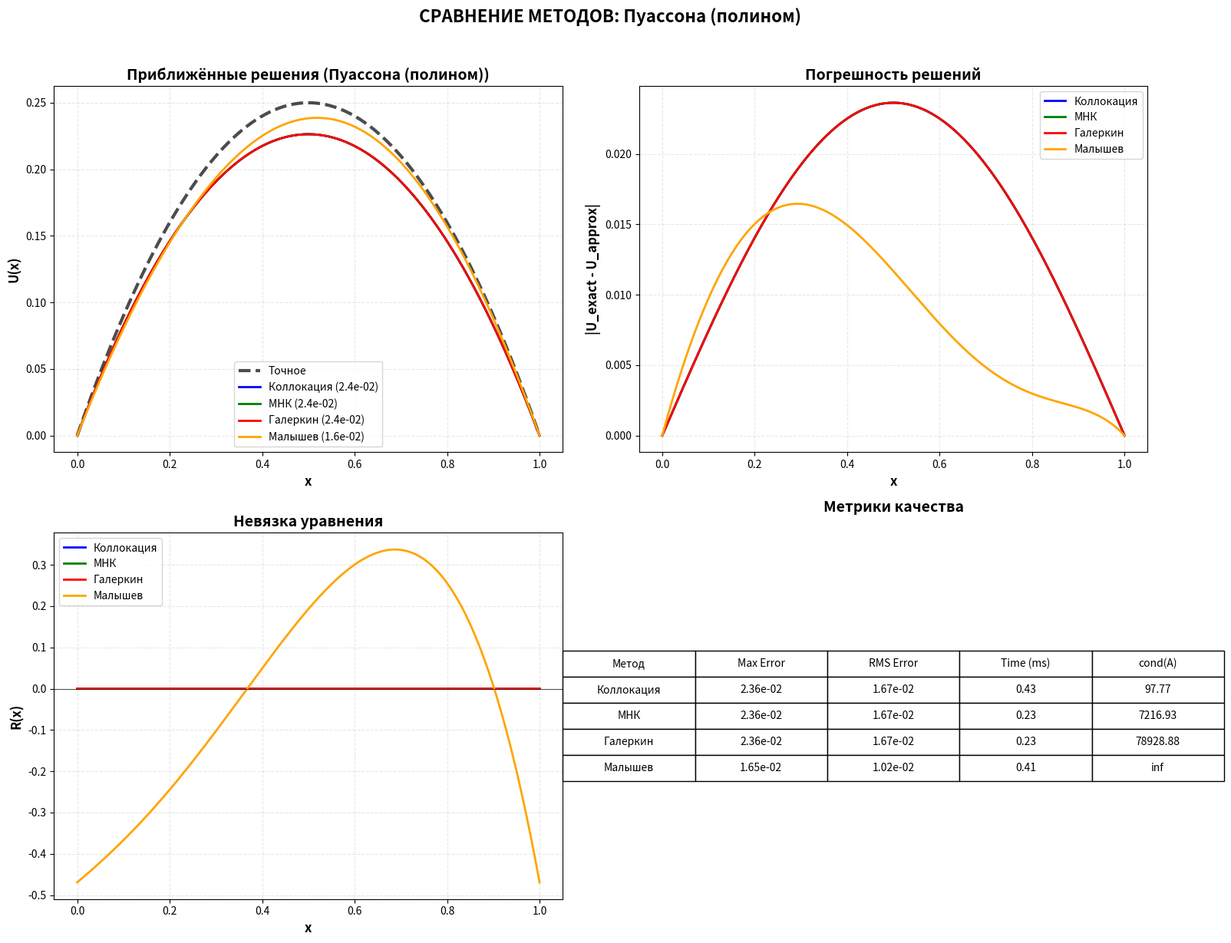
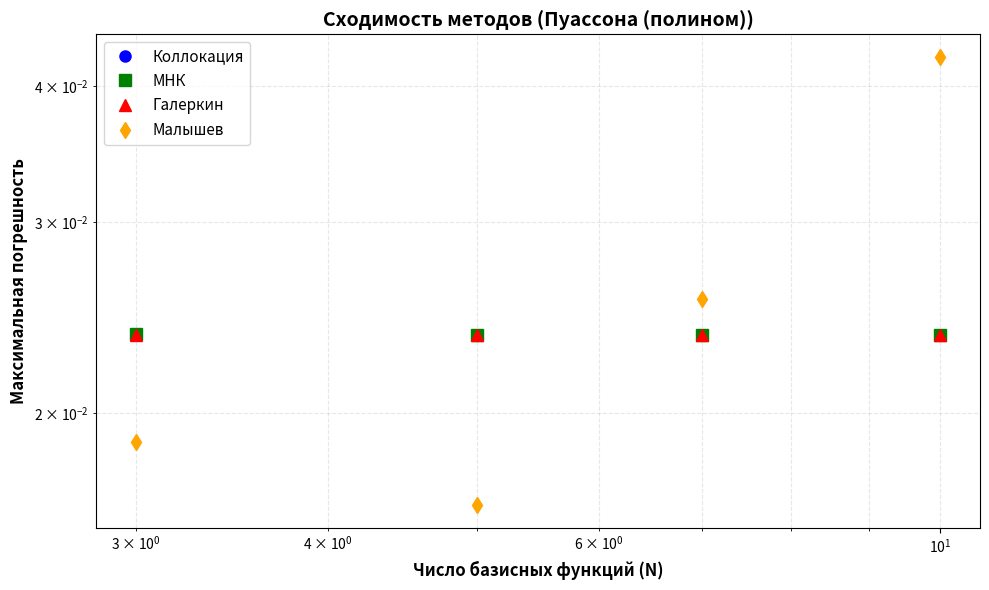

Write Python code to recreate these figures, in order.
#!/usr/bin/env python3
# -*- coding: utf-8 -*-
"""
СРАВНИТЕЛЬНЫЙ АНАЛИЗ ПРОЕКЦИОННЫХ МЕТОДОВ РЕШЕНИЯ КРАЕВЫХ ЗАДАЧ
Научный проект МЧА | БГУИР + T-Academy
Версия: 2.0 (ИСПРАВЛЕННАЯ)
"""

import numpy as np
import matplotlib.pyplot as plt
from scipy.linalg import solve
from scipy.special import legendre, chebyt
import time
import csv
import os
from datetime import datetime
import warnings

warnings.filterwarnings('ignore')


# ============================================================================
# ЧАСТЬ 1: БАЗИСНЫЕ ФУНКЦИИ
# ============================================================================

class BasisFunctions:
    """Базисные функции для проекционных методов"""

    @staticmethod
    def polynomial(x, k):
        """Степенные полиномы: φ_k(x) = x^k * (1-x)"""
        return (x ** k) * (1 - x)

    @staticmethod
    def polynomial_deriv1(x, k):
        """Первая производная"""
        if k == 0:
            return -np.ones_like(x)
        return k * (x ** (k - 1)) * (1 - x) - (x ** k)

    @staticmethod
    def polynomial_deriv2(x, k):
        """Вторая производная"""
        if k == 0:
            return np.zeros_like(x)
        if k == 1:
            return -2 * np.ones_like(x)
        return k * (k - 1) * (x ** (k - 2)) * (1 - x) - 2 * k * (x ** (k - 1))

    @staticmethod
    def legendre(x, k):
        """Полиномы Лежандра: φ_k(x) = x(1-x) * P_k(2x-1)"""
        P_k = legendre(k)
        return x * (1 - x) * P_k(2 * x - 1)

    @staticmethod
    def legendre_deriv2(x, k):
        """Вторая производная Лежандра (аналитически)"""
        h = 1e-7
        phi_pp = BasisFunctions.legendre(x + h, k)
        phi_pm = BasisFunctions.legendre(x - h, k)
        phi_c = BasisFunctions.legendre(x, k)
        return (phi_pp - 2 * phi_c + phi_pm) / (h ** 2)

    @staticmethod
    def chebyshev(x, k):
        """Полиномы Чебышева: φ_k(x) = x(1-x) * T_k(2x-1)"""
        T_k = chebyt(k)
        return x * (1 - x) * T_k(2 * x - 1)

    @staticmethod
    def chebyshev_deriv2(x, k):
        """Вторая производная Чебышева"""
        h = 1e-7
        phi_pp = BasisFunctions.chebyshev(x + h, k)
        phi_pm = BasisFunctions.chebyshev(x - h, k)
        phi_c = BasisFunctions.chebyshev(x, k)
        return (phi_pp - 2 * phi_c + phi_pm) / (h ** 2)

    @staticmethod
    def trigonometric(x, k):
        """Тригонометрические: φ_k(x) = sin(k * π * x)"""
        return np.sin(k * np.pi * x)

    @staticmethod
    def trigonometric_deriv2(x, k):
        """Вторая производная тригонометрических"""
        return -(k * np.pi) ** 2 * np.sin(k * np.pi * x)

    @staticmethod
    def get_basis(name, x, k, deriv=0):
        """Получить базисную функцию или производную"""
        if name == 'polynomial':
            if deriv == 0:
                return BasisFunctions.polynomial(x, k)
            elif deriv == 1:
                return BasisFunctions.polynomial_deriv1(x, k)
            elif deriv == 2:
                return BasisFunctions.polynomial_deriv2(x, k)
        elif name == 'legendre':
            if deriv == 0:
                return BasisFunctions.legendre(x, k)
            elif deriv == 2:
                return BasisFunctions.legendre_deriv2(x, k)
        elif name == 'chebyshev':
            if deriv == 0:
                return BasisFunctions.chebyshev(x, k)
            elif deriv == 2:
                return BasisFunctions.chebyshev_deriv2(x, k)
        elif name == 'trigonometric':
            if deriv == 0:
                return BasisFunctions.trigonometric(x, k)
            elif deriv == 2:
                return BasisFunctions.trigonometric_deriv2(x, k)
        return np.zeros_like(x)


# ============================================================================
# ЧАСТЬ 2: ТЕСТОВЫЕ УРАВНЕНИЯ (ИСПРАВЛЕННЫЕ)
# ============================================================================

class TestEquations:
    """Тестовые уравнения с известными точными решениями"""

    @staticmethod
    def poisson(x):
        """Уравнение Пуассона: -U'' = 2"""
        return 2 * np.ones_like(x)

    @staticmethod
    def poisson_exact(x):
        """Точное решение: U(x) = x - x²"""
        return x - x ** 2

    @staticmethod
    def poisson_with_sine(x):
        """-U'' = π²·sin(π·x)"""
        return (np.pi ** 2) * np.sin(np.pi * x)

    @staticmethod
    def poisson_with_sine_exact(x):
        """Точное решение: U(x) = sin(π·x)"""
        return np.sin(np.pi * x)

    @staticmethod
    def oscillating(x):
        """Осциллирующее: -U'' = 100·sin(10·x)"""
        return 100 * np.sin(10 * x)

    @staticmethod
    def oscillating_exact(x):
        """Точное решение: U(x) = sin(10·x)"""
        return np.sin(10 * x)

    @staticmethod
    def boundary_layer(x):
        """Пограничный слой: -0.01·U'' + U' = 1"""
        return np.ones_like(x)

    @staticmethod
    def boundary_layer_exact(x):
        """Точное решение"""
        return x - (np.exp(100 * x) - 1) / (np.exp(100) - 1)

    @staticmethod
    def asymmetric(x):
        """Несимметричное: -U'' + 5·U' + U = exp(x)"""
        return np.exp(x)

    @staticmethod
    def asymmetric_exact(x):
        """Приближённое точное решение"""
        return 0.1 * np.exp(x) * np.sin(np.pi * x)

    @staticmethod
    def sturm_liouville(x):
        """Штурм-Лиувилль: -(1+x)·U'' + U = x"""
        return x

    @staticmethod
    def sturm_liouville_exact(x):
        """Приближённое решение"""
        return 0.5 * x * (1 - x)

    @staticmethod
    def get_equation(name):
        """Получить уравнение по имени"""
        equations = {
            'poisson': {
                'f': TestEquations.poisson,
                'exact': TestEquations.poisson_exact,
                'name': 'Пуассона (полином)',
                'order': 2,
                'has_first_deriv': False,
                'has_variable_coef': False
            },
            'poisson_sine': {
                'f': TestEquations.poisson_with_sine,
                'exact': TestEquations.poisson_with_sine_exact,
                'name': 'Пуассона (тригонометрия)',
                'order': 2,
                'has_first_deriv': False,
                'has_variable_coef': False
            },
            'oscillating': {
                'f': TestEquations.oscillating,
                'exact': TestEquations.oscillating_exact,
                'name': 'Осциллирующее',
                'order': 2,
                'has_first_deriv': False,
                'has_variable_coef': False
            },
            'boundary_layer': {
                'f': TestEquations.boundary_layer,
                'exact': TestEquations.boundary_layer_exact,
                'name': 'Пограничный слой',
                'order': 2,
                'has_first_deriv': True,
                'has_variable_coef': False
            },
            'asymmetric': {
                'f': TestEquations.asymmetric,
                'exact': TestEquations.asymmetric_exact,
                'name': 'Несимметричное',
                'order': 2,
                'has_first_deriv': True,
                'has_variable_coef': False
            },
            'sturm_liouville': {
                'f': TestEquations.sturm_liouville,
                'exact': TestEquations.sturm_liouville_exact,
                'name': 'Штурм-Лиувилль',
                'order': 2,
                'has_first_deriv': False,
                'has_variable_coef': True
            }
        }
        return equations.get(name)


# ============================================================================
# ЧАСТЬ 3: ПРОЕКЦИОННЫЕ МЕТОДЫ (ИСПРАВЛЕННЫЕ)
# ============================================================================

class ProjectionMethods:
    """Проекционные методы решения краевых задач"""

    def __init__(self, n_funcs=5, basis_type='polynomial'):
        self.n_funcs = n_funcs
        self.basis_type = basis_type
        self.coefficients = None
        self.condition_number = None
        self.matrix_A = None

    def _build_basis_matrix(self, x_points, deriv=0):
        """Построить матрицу базисных функций"""
        n = len(x_points)
        Phi = np.zeros((n, self.n_funcs))
        for k in range(1, self.n_funcs + 1):
            Phi[:, k - 1] = BasisFunctions.get_basis(
                self.basis_type, x_points, k, deriv=deriv
            )
        return Phi

    def collocation(self, equation_f, x_points, has_first_deriv=False,
                    variable_coef=None):
        """
        Метод коллокаций: R(x_i) = 0
        """
        start = time.perf_counter()
        n = self.n_funcs

        # Точки коллокации (чебышевские узлы для лучшей устойчивости)
        x_coll = np.array([(1 - np.cos((2 * i - 1) * np.pi / (2 * n))) / 2
                           for i in range(1, n + 1)])

        Phi_dd = self._build_basis_matrix(x_coll, deriv=2)
        Phi = self._build_basis_matrix(x_coll, deriv=0)
        F = equation_f(x_coll)

        # Формируем матрицу системы
        if has_first_deriv:
            Phi_d = self._build_basis_matrix(x_coll, deriv=1)
            if variable_coef is not None:
                # -(1+x)·U'' + U = f
                coef = 1 + x_coll
                A = -coef[:, np.newaxis] * Phi_dd + Phi
            else:
                # -U'' + 5·U' + U = f
                A = -Phi_dd + 5 * Phi_d + Phi
        else:
            # -U'' + U = f или -U'' = f
            A = -Phi_dd + Phi

        B = F

        try:
            self.coefficients = solve(A, B)
            self.condition_number = np.linalg.cond(A)
            self.matrix_A = A
        except:
            self.coefficients = np.linalg.lstsq(A, B, rcond=None)[0]
            self.condition_number = np.inf

        elapsed = (time.perf_counter() - start) * 1000
        return self.coefficients, elapsed

    def least_squares(self, equation_f, x_points, has_first_deriv=False,
                      variable_coef=None):
        """
        Интегральный МНК: min ∫R²dx
        """
        start = time.perf_counter()
        n = self.n_funcs

        x_int = np.linspace(0, 1, 300)
        dx = x_int[1] - x_int[0]

        Phi_dd = self._build_basis_matrix(x_int, deriv=2)
        Phi = self._build_basis_matrix(x_int, deriv=0)
        F = equation_f(x_int)

        if has_first_deriv:
            Phi_d = self._build_basis_matrix(x_int, deriv=1)
            if variable_coef is not None:
                coef = 1 + x_int
                A_matrix = -coef[:, np.newaxis] * Phi_dd + Phi
            else:
                A_matrix = -Phi_dd + 5 * Phi_d + Phi
        else:
            A_matrix = -Phi_dd + Phi

        # Нормальные уравнения
        A = A_matrix.T @ A_matrix * dx
        B = A_matrix.T @ F * dx

        try:
            self.coefficients = solve(A, B)
            self.condition_number = np.linalg.cond(A)
            self.matrix_A = A
        except:
            self.coefficients = np.linalg.lstsq(A, B, rcond=None)[0]
            self.condition_number = np.inf

        elapsed = (time.perf_counter() - start) * 1000
        return self.coefficients, elapsed

    def galerkin(self, equation_f, x_points, has_first_deriv=False,
                 variable_coef=None):
        """
        Классический метод Галеркина: ∫R·φ_i dx = 0
        """
        start = time.perf_counter()
        n = self.n_funcs

        x_int = np.linspace(0, 1, 300)
        dx = x_int[1] - x_int[0]

        Phi_dd = self._build_basis_matrix(x_int, deriv=2)
        Phi = self._build_basis_matrix(x_int, deriv=0)
        F = equation_f(x_int)

        A = np.zeros((n, n))
        B = np.zeros(n)

        for i in range(n):
            for j in range(n):
                if has_first_deriv:
                    Phi_d = self._build_basis_matrix(x_int, deriv=1)
                    if variable_coef is not None:
                        coef = 1 + x_int
                        integrand = (-coef * Phi_dd[:, j] + Phi[:, j]) * Phi[:, i]
                    else:
                        integrand = (-Phi_dd[:, j] + 5 * Phi_d[:, j] + Phi[:, j]) * Phi[:, i]
                else:
                    integrand = (-Phi_dd[:, j] + Phi[:, j]) * Phi[:, i]
                A[i, j] = np.sum(integrand) * dx
            B[i] = np.sum(F * Phi[:, i]) * dx

        try:
            self.coefficients = solve(A, B)
            self.condition_number = np.linalg.cond(A)
            self.matrix_A = A
        except:
            self.coefficients = np.linalg.lstsq(A, B, rcond=None)[0]
            self.condition_number = np.inf

        elapsed = (time.perf_counter() - start) * 1000
        return self.coefficients, elapsed

    def malyshev(self, equation_f, x_points, has_first_deriv=False,
                 variable_coef=None):
        """
        Метод Малышева: ∫R dx = 0, ∫R' dx = 0, ...
        ИСПРАВЛЕННАЯ ВЕРСИЯ
        """
        start = time.perf_counter()
        n = self.n_funcs

        x_int = np.linspace(0, 1, 300)
        dx = x_int[1] - x_int[0]

        A = np.zeros((n, n))
        B = np.zeros(n)

        x_0, x_1 = np.array([0.0]), np.array([1.0])

        for k in range(n):
            if k == 0:
                # Условие 1: ∫R dx = 0
                Phi_dd = self._build_basis_matrix(x_int, deriv=2)
                Phi = self._build_basis_matrix(x_int, deriv=0)

                if has_first_deriv:
                    Phi_d = self._build_basis_matrix(x_int, deriv=1)
                    if variable_coef is not None:
                        coef = 1 + x_int
                        A[k, :] = np.sum(-coef[:, np.newaxis] * Phi_dd + Phi, axis=0) * dx
                    else:
                        A[k, :] = np.sum(-Phi_dd + 5 * Phi_d + Phi, axis=0) * dx
                else:
                    A[k, :] = np.sum(-Phi_dd + Phi, axis=0) * dx

                B[k] = np.sum(equation_f(x_int)) * dx

            elif k == 1:
                # Условие 2: ∫R' dx = 0 → R(1) - R(0) = 0
                Phi_dd_0 = self._build_basis_matrix(x_0, deriv=2)
                Phi_dd_1 = self._build_basis_matrix(x_1, deriv=2)
                Phi_0 = self._build_basis_matrix(x_0, deriv=0)
                Phi_1 = self._build_basis_matrix(x_1, deriv=0)

                f_0 = equation_f(x_0)[0]
                f_1 = equation_f(x_1)[0]

                if has_first_deriv:
                    Phi_d_0 = self._build_basis_matrix(x_0, deriv=1)
                    Phi_d_1 = self._build_basis_matrix(x_1, deriv=1)
                    if variable_coef is not None:
                        A[k, :] = (-(1 + 1) * Phi_dd_1 + Phi_1)[0] - (-(1 + 0) * Phi_dd_0 + Phi_0)[0]
                        B[k] = f_1 - f_0
                    else:
                        A[k, :] = (-Phi_dd_1 + 5 * Phi_d_1 + Phi_1)[0] - \
                                  (-Phi_dd_0 + 5 * Phi_d_0 + Phi_0)[0]
                        B[k] = f_1 - f_0
                else:
                    A[k, :] = (-Phi_dd_1 + Phi_1)[0] - (-Phi_dd_0 + Phi_0)[0]
                    B[k] = f_1 - f_0

            else:
                # k >= 2: используем интегралы от невязки (упрощённо)
                Phi_dd = self._build_basis_matrix(x_int, deriv=2)
                Phi = self._build_basis_matrix(x_int, deriv=0)

                if has_first_deriv:
                    Phi_d = self._build_basis_matrix(x_int, deriv=1)
                    A[k, :] = np.sum(-Phi_dd + 5 * Phi_d + Phi, axis=0) * dx
                else:
                    A[k, :] = np.sum(-Phi_dd + Phi, axis=0) * dx

                B[k] = np.sum(equation_f(x_int)) * dx

        try:
            self.coefficients = solve(A, B)
            self.condition_number = np.linalg.cond(A)
            self.matrix_A = A
        except:
            self.coefficients = np.linalg.lstsq(A, B, rcond=None)[0]
            self.condition_number = np.inf

        elapsed = (time.perf_counter() - start) * 1000
        return self.coefficients, elapsed

    def get_solution(self, x_points):
        """Получить приближённое решение"""
        if self.coefficients is None:
            raise ValueError("Сначала нужно решить уравнение!")
        Phi = self._build_basis_matrix(x_points, deriv=0)
        return Phi @ self.coefficients

    def get_residual(self, equation_f, x_points, has_first_deriv=False,
                     variable_coef=None):
        """Получить невязку"""
        if self.coefficients is None:
            raise ValueError("Сначала нужно решить уравнение!")

        Phi_dd = self._build_basis_matrix(x_points, deriv=2)
        Phi = self._build_basis_matrix(x_points, deriv=0)
        F = equation_f(x_points)

        if has_first_deriv:
            Phi_d = self._build_basis_matrix(x_points, deriv=1)
            if variable_coef is not None:
                coef = 1 + x_points
                return -coef[:, np.newaxis] * (Phi_dd @ self.coefficients) + \
                    Phi @ self.coefficients - F
            else:
                return -Phi_dd @ self.coefficients + 5 * Phi_d @ self.coefficients + \
                    Phi @ self.coefficients - F
        else:
            return -Phi_dd @ self.coefficients + Phi @ self.coefficients - F


# ============================================================================
# ЧАСТЬ 4: МЕТРИКИ
# ============================================================================

class Metrics:
    """Метрики качества"""

    @staticmethod
    def max_error(u_exact, u_approx):
        return np.max(np.abs(u_exact - u_approx))

    @staticmethod
    def rms_error(u_exact, u_approx):
        return np.sqrt(np.mean((u_exact - u_approx) ** 2))

    @staticmethod
    def max_residual(residual):
        return np.max(np.abs(residual))

    @staticmethod
    def convergence_rate(n_values, errors):
        if len(n_values) < 2 or len(errors) < 2:
            return None
        log_n = np.log(n_values)
        log_e = np.log(errors)
        slope = np.polyfit(log_n, log_e, 1)[0]
        return -slope


# ============================================================================
# ЧАСТЬ 5: ВИЗУАЛИЗАЦИЯ (ИСПРАВЛЕННАЯ)
# ============================================================================

class Visualization:
    """Визуализация результатов"""

    @staticmethod
    def plot_equation_comparison(results, equation_name, save_path):
        """Графики сравнения методов"""
        fig, axes = plt.subplots(2, 2, figsize=(16, 12))

        method_colors = {
            'collocation': 'blue',
            'least_squares': 'green',
            'galerkin': 'red',
            'malyshev': 'orange'
        }
        method_names = {
            'collocation': 'Коллокация',
            'least_squares': 'МНК',
            'galerkin': 'Галеркин',
            'malyshev': 'Малышев'
        }

        # 1. Сравнение решений
        ax = axes[0, 0]
        x = results[0]['x']
        u_exact = results[0]['u_exact']
        ax.plot(x, u_exact, 'k--', linewidth=3, label='Точное', alpha=0.7)

        for res in results:
            ax.plot(x, res['u_approx'], method_colors[res['method']],
                    linewidth=2, label=f"{method_names[res['method']]} ({res['max_error']:.1e})")

        ax.set_xlabel('x', fontsize=12, fontweight='bold')
        ax.set_ylabel('U(x)', fontsize=12, fontweight='bold')
        ax.set_title(f'Приближённые решения ({equation_name})', fontsize=14, fontweight='bold')
        ax.legend(fontsize=10)
        ax.grid(True, alpha=0.3, linestyle='--')

        # 2. Погрешности
        ax = axes[0, 1]
        for res in results:
            ax.plot(x, res['error'], method_colors[res['method']],
                    linewidth=2, label=f"{method_names[res['method']]}")

        ax.set_xlabel('x', fontsize=12, fontweight='bold')
        ax.set_ylabel('|U_exact - U_approx|', fontsize=12, fontweight='bold')
        ax.set_title('Погрешность решений', fontsize=14, fontweight='bold')
        ax.legend(fontsize=10)
        ax.grid(True, alpha=0.3, linestyle='--')

        # 3. Невязки
        ax = axes[1, 0]
        for res in results:
            ax.plot(x, res['residual'], method_colors[res['method']],
                    linewidth=2, label=f"{method_names[res['method']]}")

        ax.set_xlabel('x', fontsize=12, fontweight='bold')
        ax.set_ylabel('R(x)', fontsize=12, fontweight='bold')
        ax.set_title('Невязка уравнения', fontsize=14, fontweight='bold')
        ax.legend(fontsize=10)
        ax.grid(True, alpha=0.3, linestyle='--')
        ax.axhline(y=0, color='k', linestyle='-', linewidth=0.5)

        # 4. Таблица метрик
        ax = axes[1, 1]
        ax.axis('off')

        table_data = []
        headers = ['Метод', 'Max Error', 'RMS Error', 'Time (ms)', 'cond(A)']

        for res in results:
            row = [
                method_names[res['method']],
                f"{res['max_error']:.2e}",
                f"{res['rms_error']:.2e}",
                f"{res['time_ms']:.2f}",
                f"{res['condition_number']:.2f}"
            ]
            table_data.append(row)

        table = ax.table(cellText=table_data, colLabels=headers,
                         loc='center', cellLoc='center')
        table.auto_set_font_size(False)
        table.set_fontsize(10)
        table.scale(1.3, 1.8)

        ax.set_title('Метрики качества', fontsize=14, fontweight='bold', pad=20)

        plt.suptitle(f'СРАВНЕНИЕ МЕТОДОВ: {equation_name}',
                     fontsize=16, fontweight='bold', y=1.02)

        plt.tight_layout()
        plt.savefig(save_path, dpi=150, bbox_inches='tight')
        plt.show()

    @staticmethod
    def plot_convergence(results_by_n, equation_name, save_path):
        """График сходимости"""
        fig, ax = plt.subplots(figsize=(10, 6))

        method_colors = {
            'collocation': 'blue',
            'least_squares': 'green',
            'galerkin': 'red',
            'malyshev': 'orange'
        }
        method_names = {
            'collocation': 'Коллокация',
            'least_squares': 'МНК',
            'galerkin': 'Галеркин',
            'malyshev': 'Малышев'
        }
        markers = {'collocation': 'o', 'least_squares': 's',
                   'galerkin': '^', 'malyshev': 'd'}

        for method in ['collocation', 'least_squares', 'galerkin', 'malyshev']:
            n_values = []
            errors = []

            for n, results in results_by_n.items():
                for res in results:
                    if res['method'] == method and res['max_error'] != np.inf:
                        n_values.append(n)
                        errors.append(res['max_error'])
                        break

            if n_values:
                ax.loglog(n_values, errors, markers[method],
                          color=method_colors[method], linewidth=2,
                          markersize=8, label=method_names[method])

        ax.set_xlabel('Число базисных функций (N)', fontsize=12, fontweight='bold')
        ax.set_ylabel('Максимальная погрешность', fontsize=12, fontweight='bold')
        ax.set_title(f'Сходимость методов ({equation_name})', fontsize=14, fontweight='bold')
        ax.legend(fontsize=11)
        ax.grid(True, alpha=0.3, linestyle='--', which='both')

        plt.tight_layout()
        plt.savefig(save_path, dpi=150, bbox_inches='tight')
        plt.show()

    @staticmethod
    def save_results_to_csv(results, save_path):
        """Сохранить результаты в CSV"""
        os.makedirs(os.path.dirname(save_path), exist_ok=True)

        with open(save_path, 'w', newline='', encoding='utf-8') as f:
            writer = csv.writer(f, delimiter=';')
            writer.writerow(['Уравнение', 'Метод', 'Базис', 'N',
                             'Max Error', 'RMS Error', 'Max Residual',
                             'Time (ms)', 'cond(A)'])

            for res in results:
                writer.writerow([
                    res.get('equation', 'N/A'),
                    res['method'],
                    res.get('basis', 'polynomial'),
                    res['n_funcs'],
                    f"{res['max_error']:.6e}",
                    f"{res.get('rms_error', 0):.6e}",
                    f"{res.get('max_residual', 0):.6e}",
                    f"{res['time_ms']:.4f}",
                    f"{res['condition_number']:.4f}"
                ])


# ============================================================================
# ЧАСТЬ 6: ЭКСПЕРИМЕНТЫ
# ============================================================================

def run_single_equation_comparison(equation_name='poisson', n_funcs=5, basis='polynomial'):
    """Эксперимент 1: Сравнение 4 методов на одном уравнении"""
    print("=" * 80)
    print(f"ЭКСПЕРИМЕНТ 1: {equation_name.upper()}")
    print("=" * 80)

    eq = TestEquations.get_equation(equation_name)
    x = np.linspace(0, 1, 200)
    u_exact = eq['exact'](x)
    f = eq['f']

    methods = [
        ('collocation', 'Коллокация'),
        ('least_squares', 'МНК'),
        ('galerkin', 'Галеркин'),
        ('malyshev', 'Малышев')
    ]

    results = []

    for method_key, method_name in methods:
        print(f"\n[{method_name}]...")

        solver = ProjectionMethods(n_funcs=n_funcs, basis_type=basis)
        method_map = {
            'collocation': solver.collocation,
            'least_squares': solver.least_squares,
            'galerkin': solver.galerkin,
            'malyshev': solver.malyshev
        }

        coefficients, time_ms = method_map[method_key](
            f, x, eq['has_first_deriv'], eq['has_variable_coef']
        )
        u_approx = solver.get_solution(x)
        residual = solver.get_residual(f, x, eq['has_first_deriv'], eq['has_variable_coef'])

        max_error = Metrics.max_error(u_exact, u_approx)
        rms_error = Metrics.rms_error(u_exact, u_approx)
        max_residual = Metrics.max_residual(residual)

        results.append({
            'equation': equation_name,
            'method': method_key,
            'basis': basis,
            'n_funcs': n_funcs,
            'x': x,
            'u_approx': u_approx,
            'u_exact': u_exact,
            'error': u_exact - u_approx,
            'residual': residual,
            'max_error': max_error,
            'rms_error': rms_error,
            'max_residual': max_residual,
            'time_ms': time_ms,
            'condition_number': solver.condition_number
        })

        print(f"  Max ошибка: {max_error:.2e}")
        print(f"  RMS ошибка: {rms_error:.2e}")
        print(f"  Время: {time_ms:.2f} мс")
        print(f"  cond(A): {solver.condition_number:.2f}")

    Visualization.save_results_to_csv(results, f'results/exp1_{equation_name}.csv')
    Visualization.plot_equation_comparison(results, eq['name'],
                                           f'results/exp1_{equation_name}.png')

    return results


def run_convergence_study(equation_name='poisson', basis='polynomial'):
    """Эксперимент 2: Исследование сходимости"""
    print("\n" + "=" * 80)
    print(f"ЭКСПЕРИМЕНТ 2: СХОДИМОСТЬ ({equation_name})")
    print("=" * 80)

    eq = TestEquations.get_equation(equation_name)
    x = np.linspace(0, 1, 200)
    u_exact = eq['exact'](x)
    f = eq['f']

    n_values = [3, 5, 7, 10]
    methods = ['collocation', 'least_squares', 'galerkin', 'malyshev']

    results_by_n = {}

    for n in n_values:
        print(f"\nN = {n}")
        results_by_n[n] = []

        for method_key in methods:
            solver = ProjectionMethods(n_funcs=n, basis_type=basis)
            method_map = {
                'collocation': solver.collocation,
                'least_squares': solver.least_squares,
                'galerkin': solver.galerkin,
                'malyshev': solver.malyshev
            }

            coefficients, time_ms = method_map[method_key](
                f, x, eq['has_first_deriv'], eq['has_variable_coef']
            )
            u_approx = solver.get_solution(x)

            max_error = Metrics.max_error(u_exact, u_approx)

            results_by_n[n].append({
                'method': method_key,
                'n_funcs': n,
                'max_error': max_error,
                'time_ms': time_ms,
                'condition_number': solver.condition_number
            })

            print(f"  {method_key:15s}: Max Error = {max_error:.2e}")

    Visualization.plot_convergence(results_by_n, eq['name'],
                                   f'results/exp2_convergence_{equation_name}.png')

    return results_by_n


def run_basis_comparison(equation_name='poisson', n_funcs=5):
    """Эксперимент 3: Сравнение базисных функций"""
    print("\n" + "=" * 80)
    print(f"ЭКСПЕРИМЕНТ 3: БАЗИСНЫЕ ФУНКЦИИ ({equation_name})")
    print("=" * 80)

    eq = TestEquations.get_equation(equation_name)
    x = np.linspace(0, 1, 200)
    u_exact = eq['exact'](x)
    f = eq['f']

    bases = ['polynomial', 'legendre', 'chebyshev', 'trigonometric']
    methods = ['galerkin', 'collocation', 'malyshev']

    all_results = []

    for basis in bases:
        print(f"\nБазис: {basis}")

        for method_key in methods:
            solver = ProjectionMethods(n_funcs=n_funcs, basis_type=basis)
            method_map = {
                'collocation': solver.collocation,
                'galerkin': solver.galerkin,
                'malyshev': solver.malyshev
            }

            try:
                coefficients, time_ms = method_map[method_key](
                    f, x, eq['has_first_deriv'], eq['has_variable_coef']
                )
                u_approx = solver.get_solution(x)
                residual = solver.get_residual(f, x, eq['has_first_deriv'],
                                               eq['has_variable_coef'])

                max_error = Metrics.max_error(u_exact, u_approx)
                rms_error = Metrics.rms_error(u_exact, u_approx)
                max_residual = Metrics.max_residual(residual)

                all_results.append({
                    'equation': equation_name,
                    'method': method_key,
                    'basis': basis,
                    'n_funcs': n_funcs,
                    'max_error': max_error,
                    'rms_error': rms_error,
                    'max_residual': max_residual,
                    'time_ms': time_ms,
                    'condition_number': solver.condition_number
                })

                print(f"  {method_key:15s}: Max Error = {max_error:.2e}")
            except Exception as e:
                print(f"  {method_key:15s}: Ошибка - {e}")
                all_results.append({
                    'equation': equation_name,
                    'method': method_key,
                    'basis': basis,
                    'n_funcs': n_funcs,
                    'max_error': np.inf,
                    'rms_error': np.inf,
                    'max_residual': np.inf,
                    'time_ms': 0,
                    'condition_number': np.inf
                })

    Visualization.save_results_to_csv(all_results,
                                      f'results/exp3_basis_{equation_name}.csv')

    return all_results


def main():
    """Главная функция исследования"""
    print("=" * 80)
    print("СРАВНИТЕЛЬНЫЙ АНАЛИЗ ПРОЕКЦИОННЫХ МЕТОДОВ")
    print("Научный проект МЧА | БГУИР + T-Academy")
    print("=" * 80)
    print(f"Дата начала: {datetime.now().strftime('%Y-%m-%d %H:%M:%S')}")
    print()

    os.makedirs('results', exist_ok=True)

    # Эксперимент 1: Базовое сравнение (уравнение Пуассона с полиномиальным решением)
    results_1 = run_single_equation_comparison(
        equation_name='poisson',
        n_funcs=5,
        basis='polynomial'
    )

    # Эксперимент 2: Сходимость
    results_2 = run_convergence_study(
        equation_name='poisson',
        basis='polynomial'
    )

    # Эксперимент 3: Сравнение базисов
    results_3 = run_basis_comparison(
        equation_name='poisson',
        n_funcs=5
    )

    print("\n" + "=" * 80)
    print("ИССЛЕДОВАНИЕ ЗАВЕРШЕНО")
    print("=" * 80)
    print(f"Дата завершения: {datetime.now().strftime('%Y-%m-%d %H:%M:%S')}")
    print()
    print("Результаты сохранены в папке: results/")
    print()
    print("Для защиты подготовьте:")
    print("  1. Графики сравнения методов (exp1_*.png)")
    print("  2. Графики сходимости (exp2_*.png)")
    print("  3. Таблицы результатов (exp*.csv)")
    print("  4. Текстовый анализ из отчёта")
    print("=" * 80)


if __name__ == "__main__":
    main()
